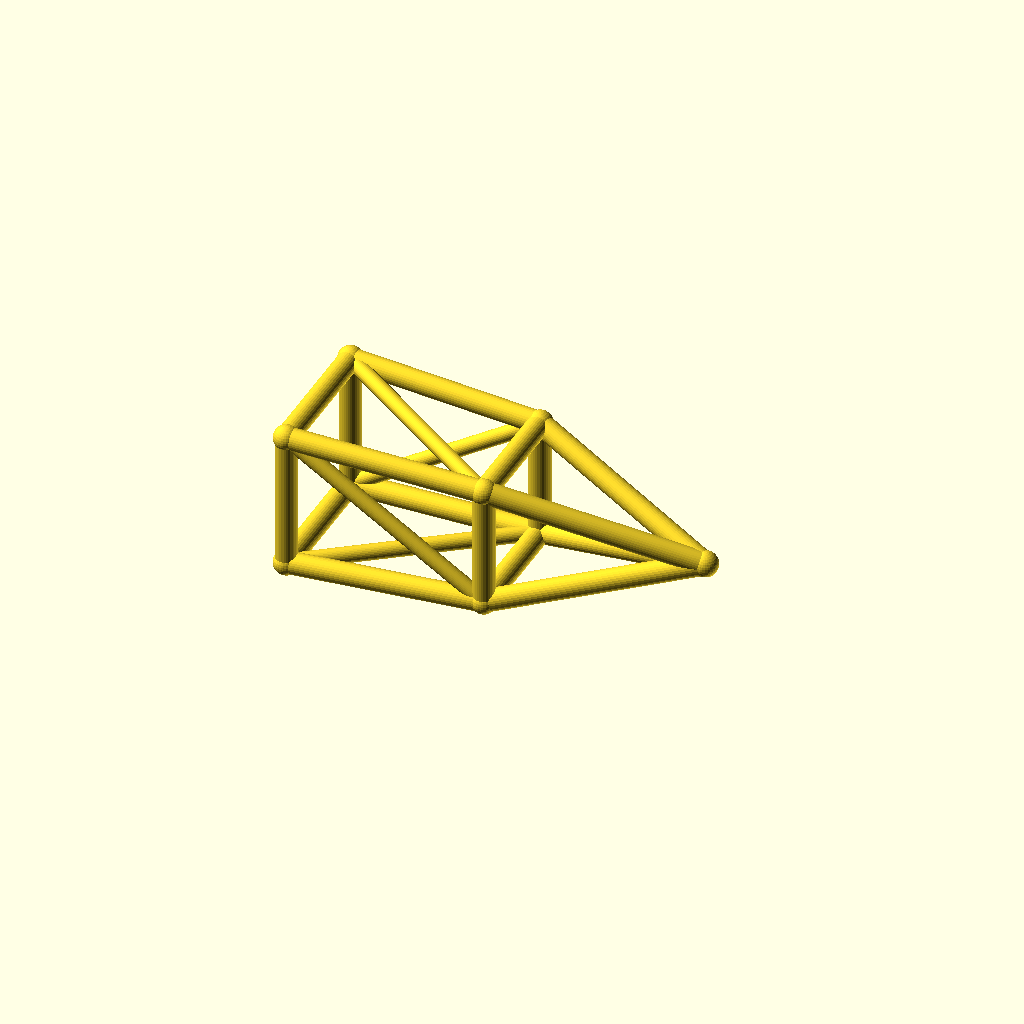
Cell 1 — every parameter at its default value.
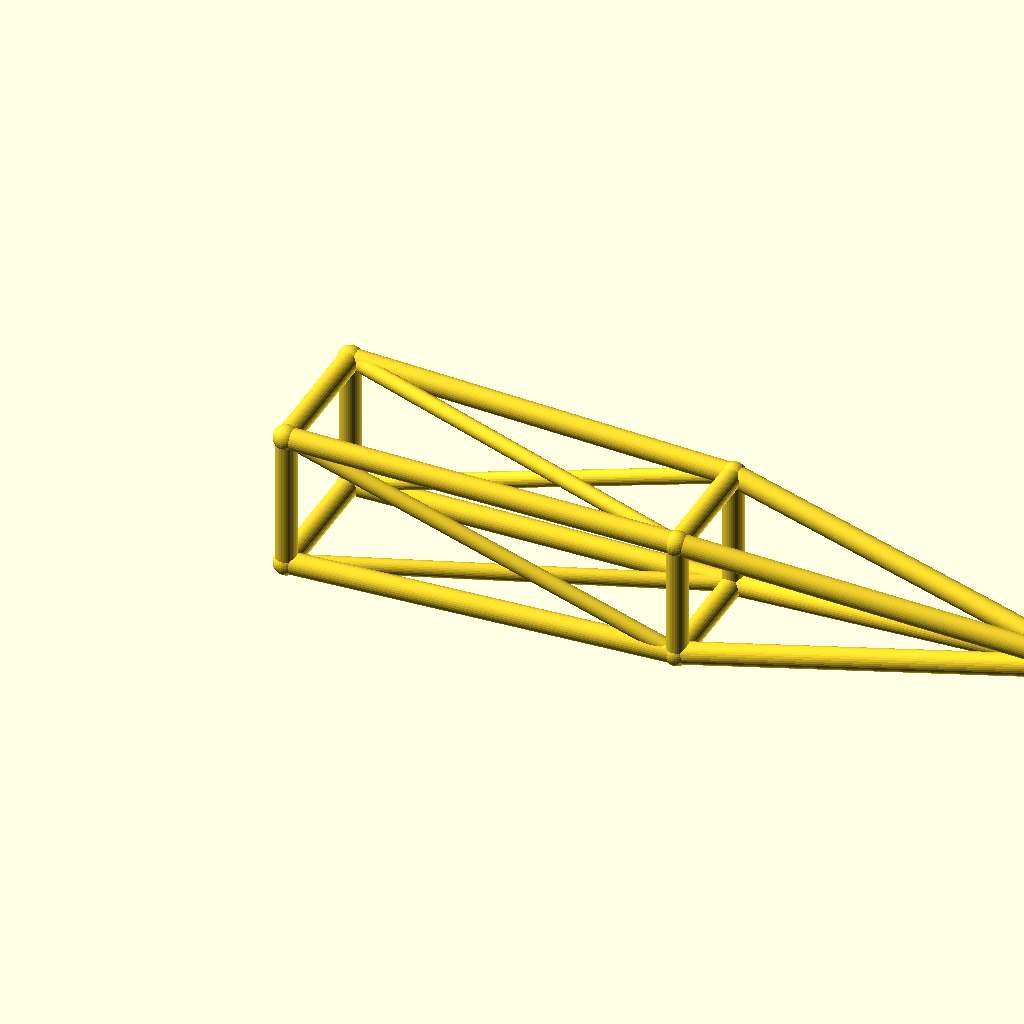
Cell 2 — jib_l set to 180, the other parameters unchanged.
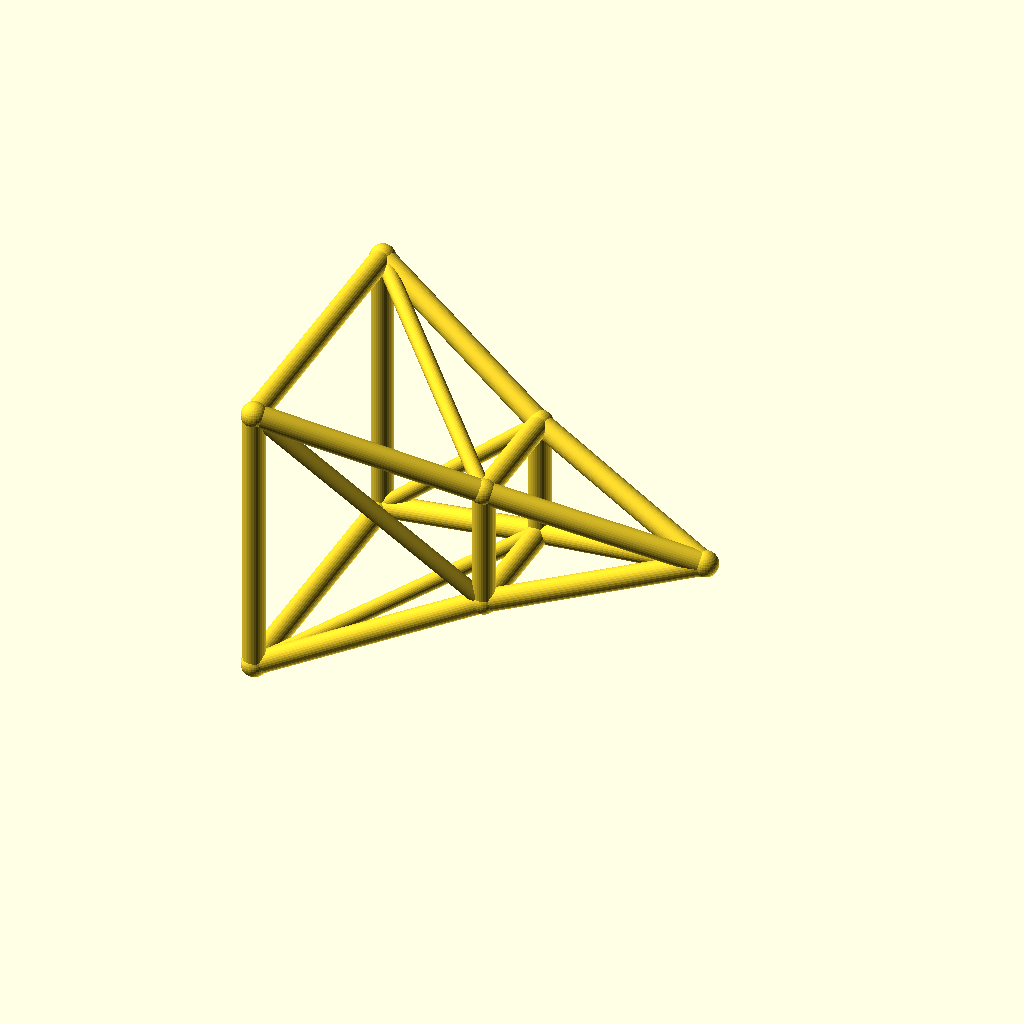
Cell 3: root_w = 32 (everything else at default).
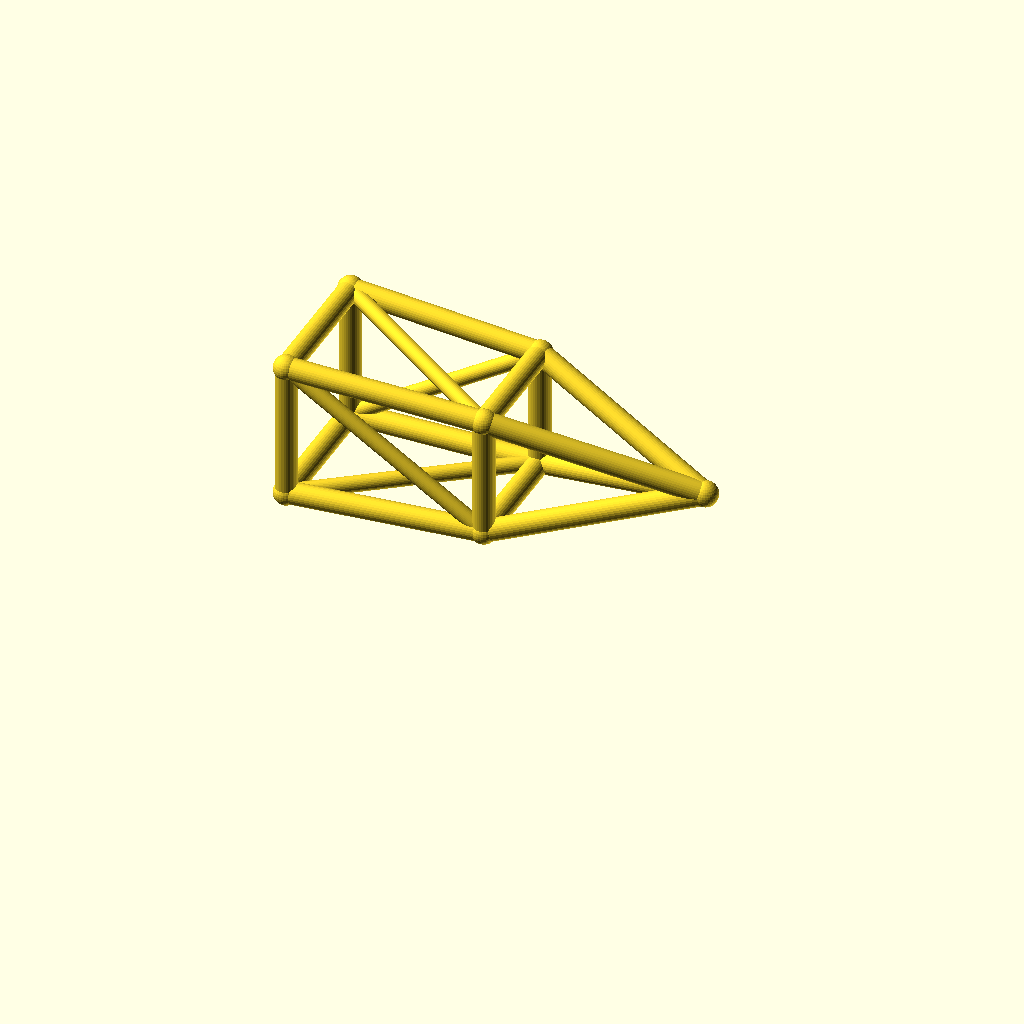
Cell 4: deck_h = 36 (everything else at default).
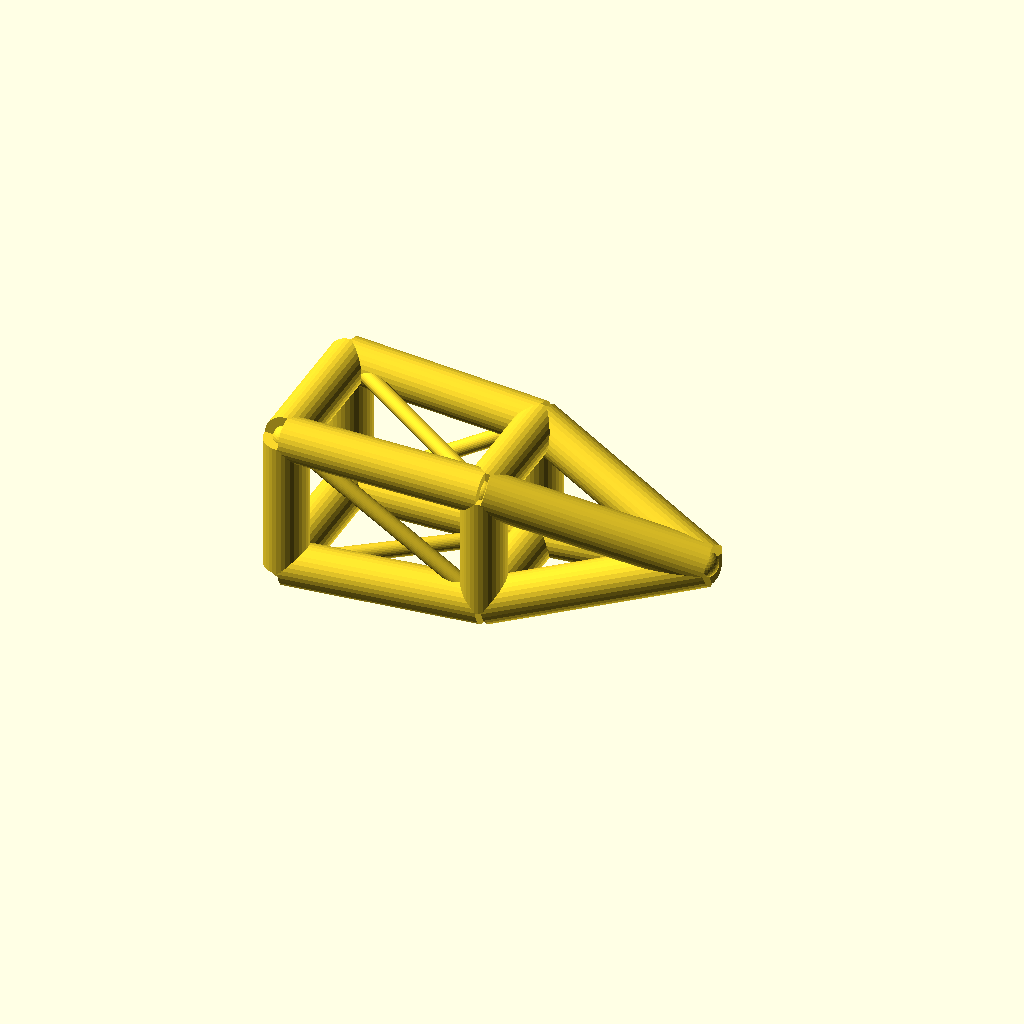
Cell 5: the same model with chord_r = 5.
One fixed orthographic camera (rotation 55°, 0°, 25°; colour scheme Cornfield) for every cell.
Source of the model, optional_data/data/wire3/cranejib/scene_0174.scad:
$fn = 32;

// ----------------------------------------------------------------------
// Crane jib: pyramid jib, 90 mm
// ----------------------------------------------------------------------

// --- parameters (mm) ---
jib_l = 90;               // jib length, X
root_w = 16;              // half width of the root ring
tip_w = 12;               // half width of the tip ring
deck_h = 18;              // height of the jib axis
chord_r = 2.5;            // ring and chord radius
brace_r = 1.8;            // diagonal radius
joint_r = 2.9;            // joint ball radius
mid_w = 14;               // half width of the middle ring

bbox_x = jib_l + 2 * joint_r;  // overall X, joints included
bbox_y = 2 * root_w + 2 * joint_r;  // overall Y, joints included
bbox_z = 32 + 2 * joint_r;  // overall Z, joints included
chord_d = 2 * chord_r;  // chord stock diameter
brace_d = 2 * brace_r;  // brace stock diameter
root_d = 2 * root_w;  // root ring section
tip_d = 2 * tip_w;  // tip ring section
mid_d = 2 * mid_w;  // middle ring section
jib_h = 2 * root_w;  // root ring height
nodes = [[0, -root_w, deck_h - root_w], [0, root_w, deck_h - root_w], [0, root_w, deck_h + root_w], [0, -root_w, deck_h + root_w], [jib_l / 2, -mid_w, deck_h - mid_w], [jib_l / 2, mid_w, deck_h - mid_w], [jib_l / 2, mid_w, deck_h + mid_w], [jib_l / 2, -mid_w, deck_h + mid_w], [jib_l, 0, deck_h]];

module member(a, b, r) {
  /* round stock from joint a to joint b, ends buried in the joint balls */
  d = b - a;
  length = norm(d);
  translate(a) rotate([0, acos(d[2] / length), atan2(d[1], d[0])])
    cylinder(h = length, r = r);
}

module joint(p, r) {
  /* ball at the joint centre, fatter than every member meeting there */
  translate(p) sphere(r = r);
}

/* members - each call is one graph edge */
member(nodes[0], nodes[1], chord_r);
member(nodes[1], nodes[2], chord_r);
member(nodes[2], nodes[3], chord_r);
member(nodes[3], nodes[0], chord_r);
member(nodes[4], nodes[5], chord_r);
member(nodes[5], nodes[6], chord_r);
member(nodes[6], nodes[7], chord_r);
member(nodes[7], nodes[4], chord_r);
member(nodes[0], nodes[4], chord_r);
member(nodes[4], nodes[8], chord_r);
member(nodes[0], nodes[5], brace_r);
member(nodes[1], nodes[5], chord_r);
member(nodes[5], nodes[8], chord_r);
member(nodes[1], nodes[6], brace_r);
member(nodes[2], nodes[6], chord_r);
member(nodes[6], nodes[8], chord_r);
member(nodes[2], nodes[7], brace_r);
member(nodes[3], nodes[7], chord_r);
member(nodes[7], nodes[8], chord_r);
member(nodes[3], nodes[4], brace_r);

/* joint balls */
for (p = nodes) joint(p, joint_r);
Customizer parameters (derived from the source; name, type, default, range or options):
jib_l: number, default 90
root_w: number, default 16
tip_w: number, default 12
deck_h: number, default 18
chord_r: number, default 2.5
brace_r: number, default 1.8
joint_r: number, default 2.9
mid_w: number, default 14
